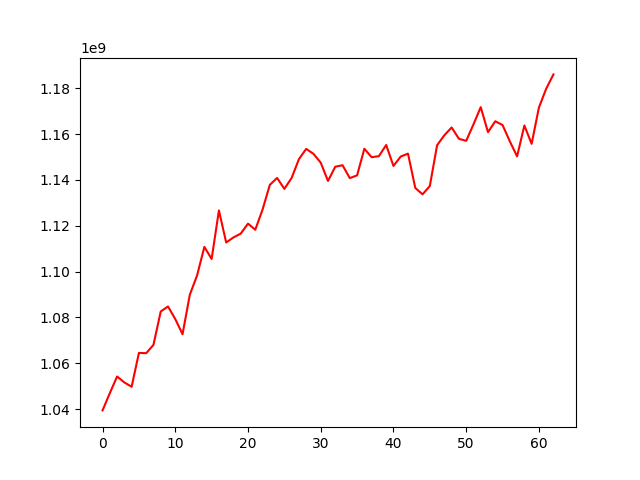

The file beside this chart, header and first rows:
, 0
0, 1039419447
1, 1046931725
2, 1054217362
3, 1051614036
4, 1049741713
5, 1064503208
6, 1064386838
7, 1068015083
8, 1082590973
9, 1084767270
10, 1079278188
11, 1072672824
12, 1089894281
13, 1098323781
14, 1110785781
15, 1105512223
16, 1126682705
17, 1112716383
18, 1114903782
19, 1116574468
20, 1120930686
21, 1118263662
22, 1127056365
23, 1137832314
24, 1140876378
25, 1136100558
26, 1140868663
27, 1149048409
28, 1153554736
29, 1151396280
30, 1147541682
31, 1139552692
32, 1145761037
33, 1146413583
34, 1140794223
35, 1142003019
36, 1153621282
37, 1149917513
38, 1150379689
39, 1155248485
40, 1146113353
41, 1150205150
42, 1151485794
43, 1136512482
44, 1133716804
45, 1137331245
46, 1155147285
47, 1159505798
48, 1162897392
49, 1157958203
50, 1157064833
51, 1164238776
52, 1171767554
53, 1160841909
54, 1165606924
55, 1163961115
56, 1156848772
57, 1150289744
58, 1163749441
59, 1155755537
... 3 more rows
